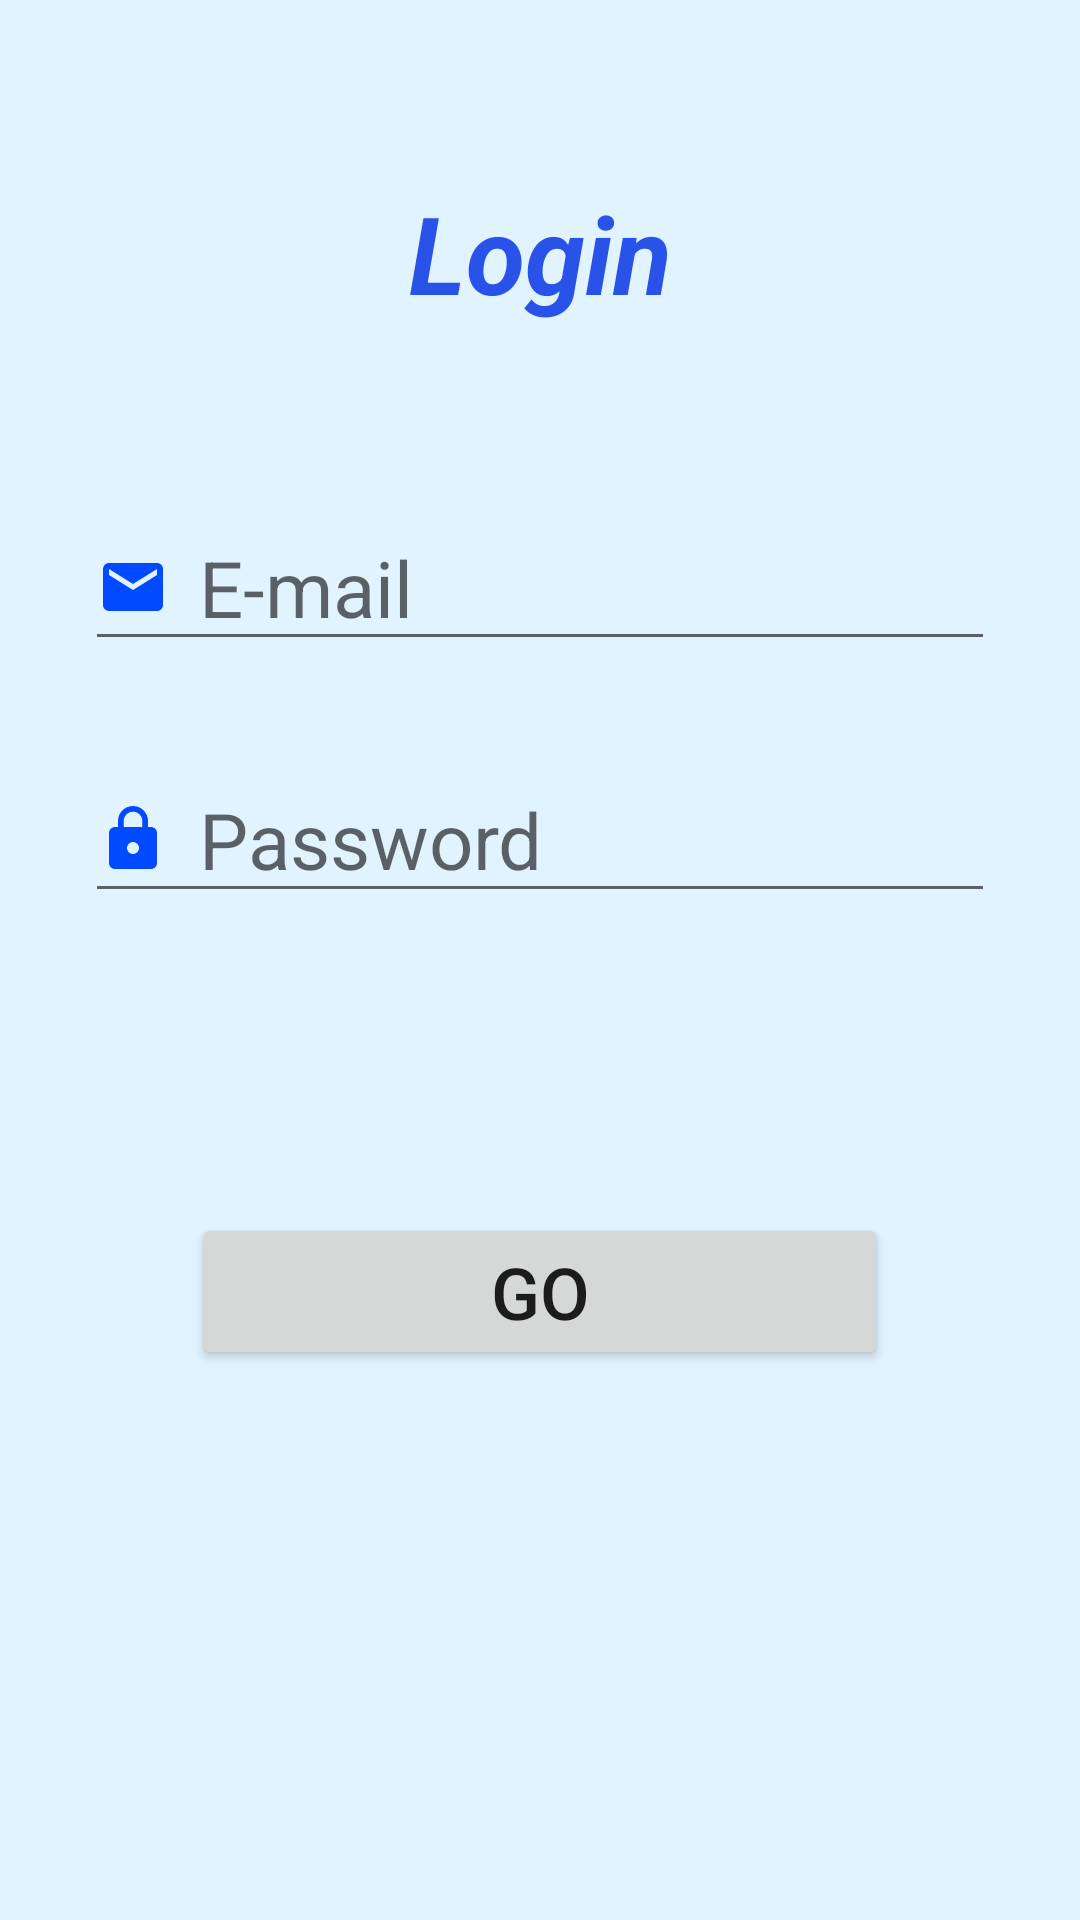

The Android layout XML behind this screen, and the referenced resources:
<!-- AndroidManifest.xml: application theme Theme.ProjetoSegTela -->
<!-- res/layout/activity_main.xml -->
<?xml version="1.0" encoding="utf-8"?>
<androidx.constraintlayout.widget.ConstraintLayout xmlns:android="http://schemas.android.com/apk/res/android"
    xmlns:app="http://schemas.android.com/apk/res-auto"
    xmlns:tools="http://schemas.android.com/tools"
    android:layout_width="match_parent"
    android:layout_height="match_parent"
    android:background="@color/material_dynamic_primary95"
    android:backgroundTintMode="screen"
    android:hapticFeedbackEnabled="false"
    tools:context=".MainActivity">

    <TextView
        android:id="@+id/textView"
        android:layout_width="wrap_content"
        android:layout_height="wrap_content"
        android:layout_marginStart="32dp"
        android:layout_marginTop="60dp"
        android:layout_marginEnd="32dp"
        android:text="Login"
        android:textColor="#2852E8"
        android:textSize="36sp"
        android:textStyle="bold|italic"
        app:layout_constraintEnd_toEndOf="parent"
        app:layout_constraintStart_toStartOf="parent"
        app:layout_constraintTop_toTopOf="parent"
        tools:text="Login" />

    <EditText
        android:id="@+id/editEmail"
        android:layout_width="wrap_content"
        android:layout_height="wrap_content"
        android:layout_marginStart="32dp"
        android:layout_marginTop="60dp"
        android:layout_marginEnd="32dp"
        android:drawableLeft="@drawable/ic_baseline_email_24"
        android:drawablePadding="10sp"
        android:ems="10"
        android:hint="E-mail"
        android:inputType="textPersonName"
        android:textSize="26sp"
        app:layout_constraintEnd_toEndOf="parent"
        app:layout_constraintStart_toStartOf="parent"
        app:layout_constraintTop_toBottomOf="@+id/textView" />

    <EditText
        android:id="@+id/editPassword"
        android:layout_width="wrap_content"
        android:layout_height="wrap_content"
        android:layout_marginStart="32dp"
        android:layout_marginTop="32dp"
        android:layout_marginEnd="32dp"
        android:drawableLeft="@drawable/ic_baseline_lock_24"
        android:drawablePadding="10sp"
        android:ems="10"
        android:hint="Password"
        android:inputType="textPassword"
        android:textSize="26sp"
        app:layout_constraintEnd_toEndOf="parent"
        app:layout_constraintStart_toStartOf="parent"
        app:layout_constraintTop_toBottomOf="@+id/editEmail" />

    <Button
        android:id="@+id/btnLogin"
        android:layout_width="0dp"
        android:layout_height="wrap_content"
        android:layout_marginStart="64dp"
        android:layout_marginTop="100dp"
        android:layout_marginEnd="64dp"
        android:text="Go"
        android:textSize="24sp"
        app:layout_constraintEnd_toEndOf="parent"
        app:layout_constraintStart_toStartOf="parent"
        app:layout_constraintTop_toBottomOf="@+id/editPassword" />

</androidx.constraintlayout.widget.ConstraintLayout>
<!-- resources referenced by this layout -->
<resources>
  <!-- drawable ic_baseline_email_24 (drawable) -->
  <vector android:height="24dp" android:tint="#024AFF"
      android:viewportHeight="24" android:viewportWidth="24"
      android:width="24dp" xmlns:android="http://schemas.android.com/apk/res/android">
      <path android:fillColor="@android:color/white" android:pathData="M20,4L4,4c-1.1,0 -1.99,0.9 -1.99,2L2,18c0,1.1 0.9,2 2,2h16c1.1,0 2,-0.9 2,-2L22,6c0,-1.1 -0.9,-2 -2,-2zM20,8l-8,5 -8,-5L4,6l8,5 8,-5v2z"/>
  </vector>
  <!-- drawable ic_baseline_lock_24 (drawable) -->
  <vector android:height="24dp" android:tint="#024AFF"
      android:viewportHeight="24" android:viewportWidth="24"
      android:width="24dp" xmlns:android="http://schemas.android.com/apk/res/android">
      <path android:fillColor="@android:color/white" android:pathData="M18,8h-1L17,6c0,-2.76 -2.24,-5 -5,-5S7,3.24 7,6v2L6,8c-1.1,0 -2,0.9 -2,2v10c0,1.1 0.9,2 2,2h12c1.1,0 2,-0.9 2,-2L20,10c0,-1.1 -0.9,-2 -2,-2zM12,17c-1.1,0 -2,-0.9 -2,-2s0.9,-2 2,-2 2,0.9 2,2 -0.9,2 -2,2zM15.1,8L8.9,8L8.9,6c0,-1.71 1.39,-3.1 3.1,-3.1 1.71,0 3.1,1.39 3.1,3.1v2z"/>
  </vector>
  <style name="Theme.ProjetoSegTela" parent="Theme.MaterialComponents.DayNight.DarkActionBar">
          
          <item name="colorPrimary">@color/purple_500</item>
          <item name="colorPrimaryVariant">@color/purple_700</item>
          <item name="colorOnPrimary">@color/white</item>
          
          <item name="colorSecondary">@color/teal_200</item>
          <item name="colorSecondaryVariant">@color/teal_700</item>
          <item name="colorOnSecondary">@color/black</item>
          
          <item name="android:statusBarColor" tools:targetApi="l">?attr/colorPrimaryVariant</item>
          
      </style>
  <!-- not gathered from this repository: default colours our renderer supplied (Android Studio template values) -->
  <color name="purple_500">#FF6200EE</color>
  <color name="purple_700">#FF3700B3</color>
  <color name="teal_200">#FF03DAC5</color>
  <color name="teal_700">#FF018786</color>
  <color name="black">#FF000000</color>
  <color name="white">#FFFFFFFF</color>
</resources>
